Photos from the image-classification dataset "dataset_cleaned" in the GitHub repository elahemazloomian/traffic-vehicle-classification. Its 8 classes are: ambulance, autobus, kamyun, kamyunet, minibus, savari, taxi, vanet.

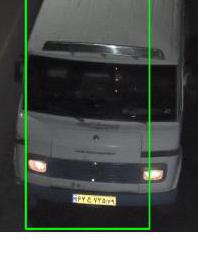
Label: minibus

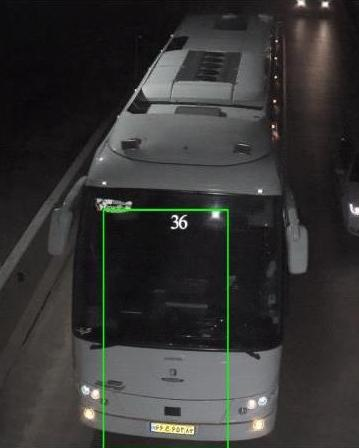
Label: autobus

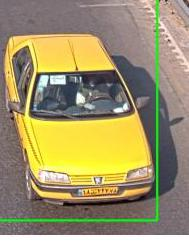
Label: taxi

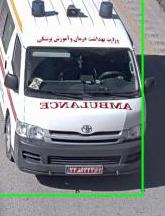
Label: ambulance

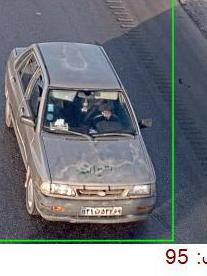
Label: savari

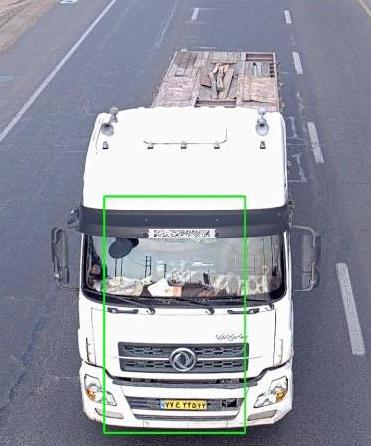
Label: kamyun
